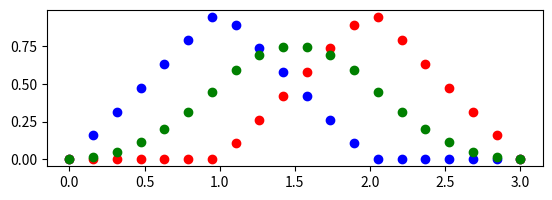

Write Python code to recreate this figure.
import numpy as np
import math
import matplotlib.pyplot as plt

"""
Closely followed: https://pages.mtu.edu/~shene/COURSES/cs3621/NOTES/spline/B-spline/bspline-basis.html
More complex than Bezier:
1) Domain is subdivided by knots
2) Basis functions are not non-zero on the entire interval (quite "local")
"""

def bspline_basis(i, p, U):
    def basis(i, p, u):
        if p == 0:
            if U[i] <= u < U[i + 1]:
                return 1
            
            return 0

        left = ((u - U[i]) / (U[i + p] - U[i])) * bspline_basis(i, p - 1, U)(u) if U[i + p] - U[i] != 0 else 0
        right = ((U[i + p + 1] - u) / (U[i + p + 1] - U[i + 1])) * bspline_basis(i + 1, p - 1, U)(u) if U[i + p + 1] - U[i + 1] != 0 else 0

        return left + right
    
    return lambda u: basis(i, p, u)

def validate_knot_vector(m, U, u_0=0, u_m=1):
    if len(U) != m + 1:
        return False
    
    last = None

    for u in U:
        if u < u_0 or u > u_m:
            return False

        if last is not None:
            if u < last:
                return False
        
        last = U
    
    return True

if __name__ == "__main__":
    u_0 = 0
    u_m = 3
    m = 3
    # Knot vector
    U = [0, 1, 2, 3]

    us = np.linspace(u_0, u_m, 20)

    ys1 = []
    ys2 = []
    ys3 = []

    N_0_1 = bspline_basis(0, 1, U)
    N_1_1 = bspline_basis(1, 1, U)
    N_0_2 = bspline_basis(0, 2, U)

    for u in us:
        ys1.append(N_0_1(u))
        ys2.append(N_1_1(u))
        ys3.append(N_0_2(u))

    plt.scatter(us, ys1, color="blue")
    plt.scatter(us, ys2, color="red")
    plt.scatter(us, ys3, color="green")
    plt.gca().set_aspect('equal', adjustable='box')
    plt.show()


